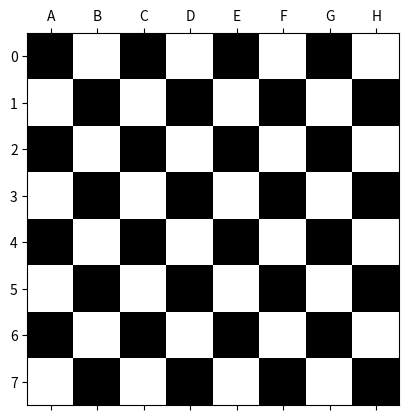

This figure's Python source:
import numpy as np
import matplotlib.pyplot as plt
from matplotlib.colors import ListedColormap

# Define rows and cols numbers
nrows, ncols = 8,8

# Make a zero matrix according to rows, cols with interger type value
image = np.zeros((nrows,ncols),dtype=int)

# Replace a value 0 to 1 after skip one zero
image[1::2,::2] = 1
image[::2,1::2] = 1

# Reshape matrix
image = image.reshape((nrows, ncols))

# Give the color for each square
cmap = ListedColormap(['k', 'w'])

# Create an image on plot
plt.matshow(image,cmap=cmap)
# Make label
row_labels = range(nrows)
col_labels = ['A', 'B', 'C', 'D', 'E', 'F', 'G', 'H']

# Change rows and cols label
plt.xticks(range(ncols), col_labels)
plt.yticks(range(nrows), row_labels)

# Show plot and storing image

plt.savefig('chess.png')
plt.show()
